Run: headless pygame with SDL's dummy video driver; simulated clock (each Clock.tick advances the game by its frame time, no real sleeping); random seed 0; keys injected as events and as key.get_pressed() state; mouse plan: one left click at the window centre at the start of phase 2, then a move to the lower-right quarter at the start of phase 3.
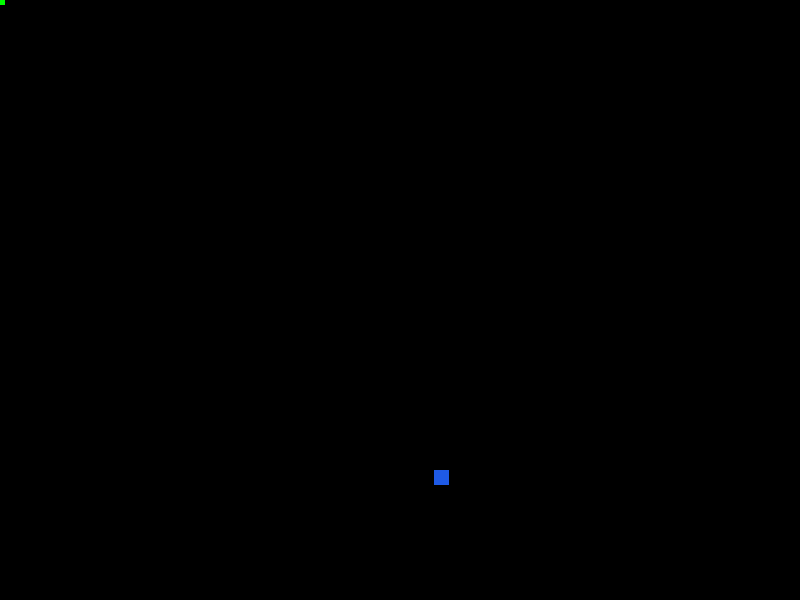
Frame 1 of 4 · flips 1–60 · no input
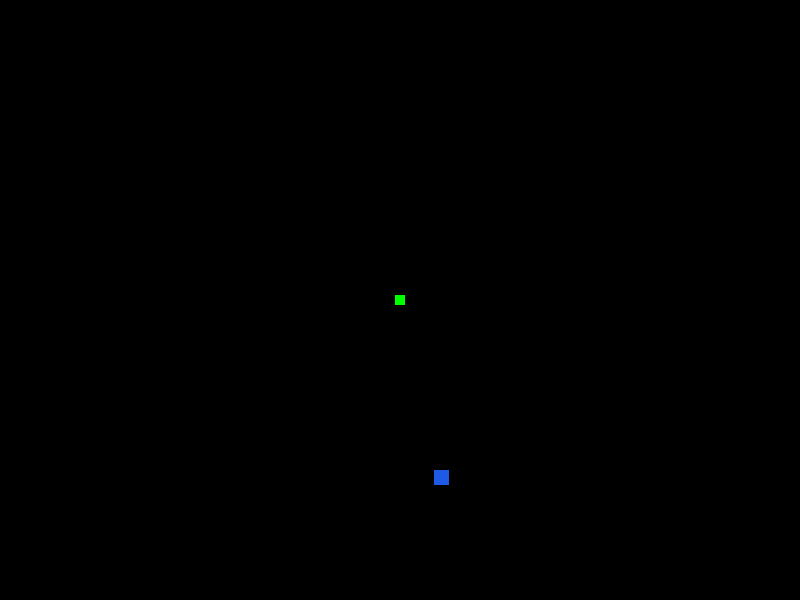
Frame 2 of 4 · flips 61–180 · clicked the window centre · tapped SPACE, RETURN · held RIGHT (→), D
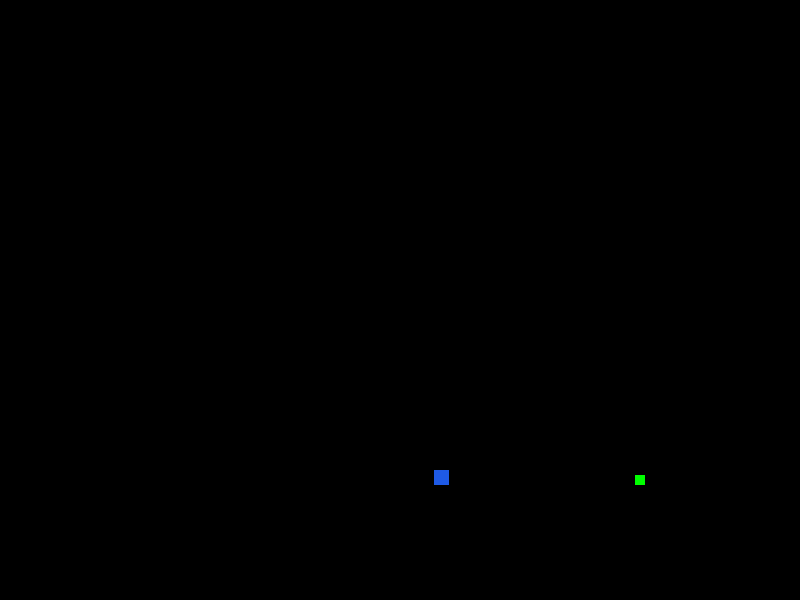
Frame 3 of 4 · flips 181–300 · moved the mouse to the lower-right quarter · held DOWN (↓), S
Frame 4 of 4 · flips 301–420 · held LEFT (←), A, UP (↑), W · screen unchanged from frame 3, image omitted

The pygame program that drew these frames:

import pygame
import random


pygame.init()
pygame.display.set_caption("Make Bigger")


screen_width = 800
screen_hight = 600

screen = pygame.display.set_mode((screen_width,screen_hight))
clock = pygame.time.Clock()

main_rect_size = 30
rand_rect_size = 15

main_x = screen_width/2
main_y = screen_hight/2

rand_x = random.randint(40, screen_width-40)
rand_y = random.randint(40, screen_hight-40)

run = True
while run:
    screen.fill((0,0,0))
    
    for event in pygame.event.get():
        if event.type == pygame.QUIT:
            run = False


    main_rect = pygame.Rect(main_x, main_y, main_rect_size, main_rect_size)
    rand_rect = pygame.Rect(rand_x, rand_y, rand_rect_size, rand_rect_size)

    mouse = pygame.mouse.get_pos()
    main_rect.center = mouse

    pygame.draw.rect(screen, (0,255,0), main_rect)
    pygame.draw.rect(screen, (30,90,230), rand_rect)

    main_rect_size -= 0.5
    if main_rect_size <= 10:
        main_rect_size = 10
    elif main_rect_size >= 100:
        main_rect_size = 100

    if main_rect.colliderect(rand_rect):
        pygame.draw.rect(screen, (255,20,20), main_rect)
        rand_x = random.randint(40, screen_width-40)
        rand_y = random.randint(40, screen_hight-40)
        main_rect_size += 15

    

    key = pygame.key.get_pressed()
    if key[pygame.K_w] or key[pygame.K_UP]:
        main_y -= 10
    if key[pygame.K_a] or key[pygame.K_LEFT]:
        main_x -= 10
    if key[pygame.K_s] or key[pygame.K_DOWN]:
        main_y += 10
    if key[pygame.K_d] or key[pygame.K_RIGHT]:
        main_x += 10

    pygame.display.flip()

    clock.tick(30)

pygame.quit()
